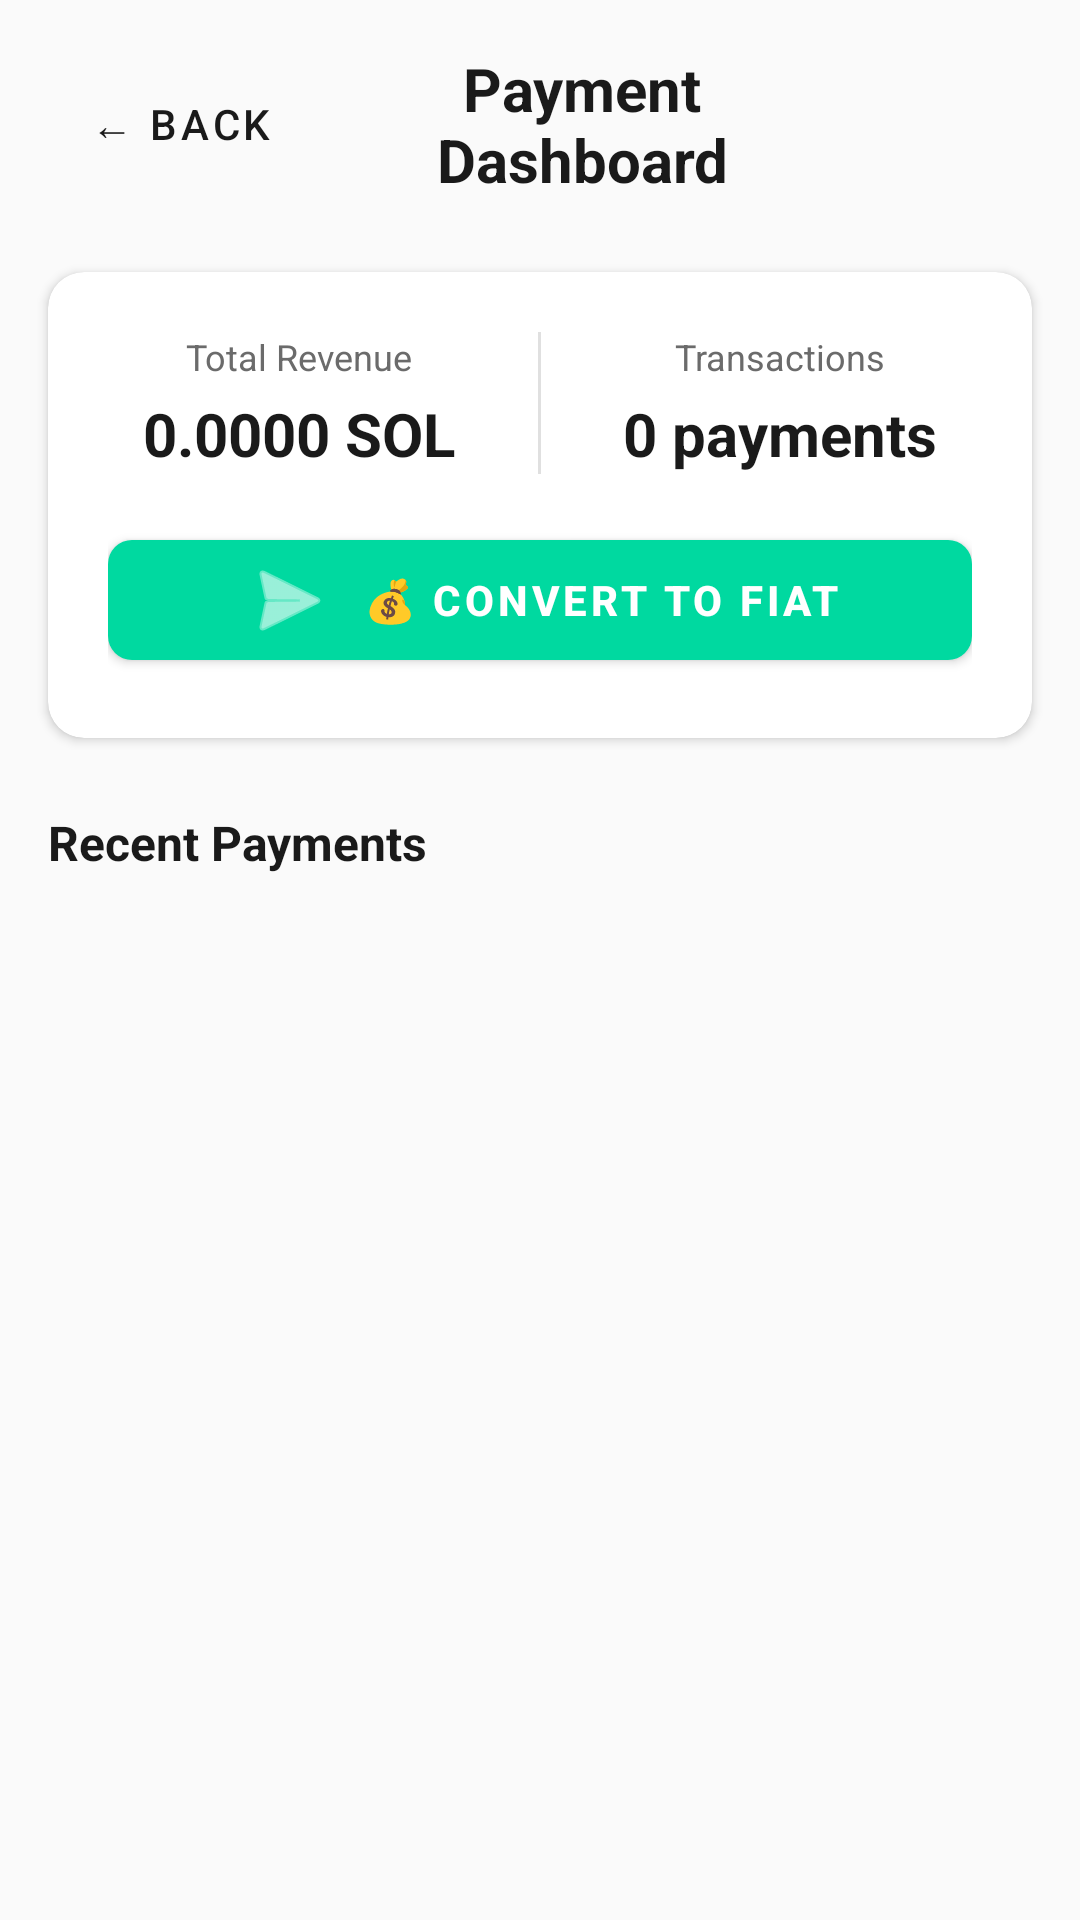

Produce the Android XML layout that renders to this screen, including the resource entries it uses.
<!-- AndroidManifest.xml: application theme Theme.SolanaTapPay -->
<!-- res/layout/activity_merchant_dashboard.xml -->
<?xml version="1.0" encoding="utf-8"?>
<androidx.constraintlayout.widget.ConstraintLayout xmlns:android="http://schemas.android.com/apk/res/android"
    xmlns:app="http://schemas.android.com/apk/res-auto"
    android:layout_width="match_parent"
    android:layout_height="match_parent"
    android:background="@color/background">

    
    <LinearLayout
        android:id="@+id/topBar"
        android:layout_width="0dp"
        android:layout_height="wrap_content"
        android:orientation="horizontal"
        android:padding="16dp"
        android:gravity="center_vertical"
        app:layout_constraintTop_toTopOf="parent"
        app:layout_constraintStart_toStartOf="parent"
        app:layout_constraintEnd_toEndOf="parent">

        <com.google.android.material.button.MaterialButton
            android:id="@+id/backButton"
            style="@style/Widget.MaterialComponents.Button.TextButton"
            android:layout_width="wrap_content"
            android:layout_height="wrap_content"
            android:text="← Back"
            android:textColor="@color/text_primary" />

        <TextView
            android:layout_width="0dp"
            android:layout_height="wrap_content"
            android:layout_weight="1"
            android:text="Payment Dashboard"
            android:textSize="20sp"
            android:textStyle="bold"
            android:textColor="@color/text_primary"
            android:gravity="center" />

        <View
            android:layout_width="60dp"
            android:layout_height="1dp" />
    </LinearLayout>

    
    <com.google.android.material.card.MaterialCardView
        android:id="@+id/statsCard"
        android:layout_width="0dp"
        android:layout_height="wrap_content"
        app:cardCornerRadius="12dp"
        app:cardElevation="2dp"
        app:cardBackgroundColor="@color/surface"
        app:layout_constraintTop_toBottomOf="@id/topBar"
        app:layout_constraintStart_toStartOf="parent"
        app:layout_constraintEnd_toEndOf="parent"
        android:layout_marginStart="16dp"
        android:layout_marginEnd="16dp"
        android:layout_marginTop="8dp">

        <LinearLayout
            android:layout_width="match_parent"
            android:layout_height="wrap_content"
            android:orientation="vertical"
            android:padding="20dp">

            <LinearLayout
                android:layout_width="match_parent"
                android:layout_height="wrap_content"
                android:orientation="horizontal"
                android:gravity="center">

                <LinearLayout
                    android:layout_width="0dp"
                    android:layout_height="wrap_content"
                    android:layout_weight="1"
                    android:orientation="vertical"
                    android:gravity="center">

                    <TextView
                        android:layout_width="wrap_content"
                        android:layout_height="wrap_content"
                        android:text="Total Revenue"
                        android:textSize="12sp"
                        android:textColor="@color/text_secondary" />

                    <TextView
                        android:id="@+id/totalRevenueText"
                        android:layout_width="wrap_content"
                        android:layout_height="wrap_content"
                        android:text="0.0000 SOL"
                        android:textSize="20sp"
                        android:textStyle="bold"
                        android:textColor="@color/text_primary"
                        android:layout_marginTop="4dp" />
                </LinearLayout>

                <View
                    android:layout_width="1dp"
                    android:layout_height="match_parent"
                    android:background="@color/divider"
                    android:layout_marginStart="16dp"
                    android:layout_marginEnd="16dp" />

                <LinearLayout
                    android:layout_width="0dp"
                    android:layout_height="wrap_content"
                    android:layout_weight="1"
                    android:orientation="vertical"
                    android:gravity="center">

                    <TextView
                        android:layout_width="wrap_content"
                        android:layout_height="wrap_content"
                        android:text="Transactions"
                        android:textSize="12sp"
                        android:textColor="@color/text_secondary" />

                    <TextView
                        android:id="@+id/paymentCountText"
                        android:layout_width="wrap_content"
                        android:layout_height="wrap_content"
                        android:text="0 payments"
                        android:textSize="20sp"
                        android:textStyle="bold"
                        android:textColor="@color/text_primary"
                        android:layout_marginTop="4dp" />
                </LinearLayout>
            </LinearLayout>

            
            <com.google.android.material.button.MaterialButton
                android:id="@+id/convertToFiatButton"
                android:layout_width="match_parent"
                android:layout_height="wrap_content"
                android:text="@string/convert_to_fiat"
                android:textSize="14sp"
                android:textStyle="bold"
                app:cornerRadius="8dp"
                app:backgroundTint="@color/accent"
                android:textColor="@color/surface"
                android:layout_marginTop="16dp"
                app:icon="@android:drawable/ic_menu_send"
                app:iconGravity="textStart"
                app:iconTint="@color/surface" />
        </LinearLayout>
    </com.google.android.material.card.MaterialCardView>

    
    <TextView
        android:id="@+id/historyLabel"
        android:layout_width="wrap_content"
        android:layout_height="wrap_content"
        android:text="Recent Payments"
        android:textSize="16sp"
        android:textStyle="bold"
        android:textColor="@color/text_primary"
        app:layout_constraintTop_toBottomOf="@id/statsCard"
        app:layout_constraintStart_toStartOf="parent"
        android:layout_marginStart="16dp"
        android:layout_marginTop="24dp" />

    <androidx.recyclerview.widget.RecyclerView
        android:id="@+id/paymentsRecyclerView"
        android:layout_width="0dp"
        android:layout_height="0dp"
        app:layout_constraintTop_toBottomOf="@id/historyLabel"
        app:layout_constraintBottom_toBottomOf="parent"
        app:layout_constraintStart_toStartOf="parent"
        app:layout_constraintEnd_toEndOf="parent"
        android:layout_marginTop="12dp"
        android:clipToPadding="false"
        android:paddingTop="8dp"
        android:paddingBottom="16dp" />

    
    <LinearLayout
        android:id="@+id/emptyView"
        android:layout_width="wrap_content"
        android:layout_height="wrap_content"
        android:orientation="vertical"
        android:gravity="center"
        android:visibility="gone"
        app:layout_constraintTop_toTopOf="parent"
        app:layout_constraintBottom_toBottomOf="parent"
        app:layout_constraintStart_toStartOf="parent"
        app:layout_constraintEnd_toEndOf="parent">

        <TextView
            android:layout_width="wrap_content"
            android:layout_height="wrap_content"
            android:text="📊"
            android:textSize="64sp" />

        <TextView
            android:layout_width="wrap_content"
            android:layout_height="wrap_content"
            android:text="No payments yet"
            android:textSize="18sp"
            android:textStyle="bold"
            android:textColor="@color/text_primary"
            android:layout_marginTop="16dp" />

        <TextView
            android:layout_width="wrap_content"
            android:layout_height="wrap_content"
            android:text="Received payments will appear here"
            android:textSize="14sp"
            android:textColor="@color/text_secondary"
            android:layout_marginTop="8dp" />
    </LinearLayout>

</androidx.constraintlayout.widget.ConstraintLayout>
<!-- resources referenced by this layout -->
<resources>
  <color name="accent">#00D9A0</color>
  <color name="background">#FAFAFA</color>
  <color name="divider">#E0E0E0</color>
  <color name="surface">#FFFFFF</color>
  <color name="text_primary">#1A1A1A</color>
  <color name="text_secondary">#6B6B6B</color>
  <string name="convert_to_fiat">💰 Convert to Fiat</string>
  <style name="Theme.SolanaTapPay" parent="Theme.MaterialComponents.DayNight.DarkActionBar">
          <item name="colorPrimary">@color/purple_500</item>
          <item name="colorPrimaryVariant">@color/purple_700</item>
          <item name="colorOnPrimary">@color/white</item>
          <item name="colorSecondary">@color/teal_200</item>
          <item name="colorSecondaryVariant">@color/teal_700</item>
          <item name="colorOnSecondary">@color/black</item>
          <item name="android:statusBarColor">?attr/colorPrimaryVariant</item>
      </style>
  <color name="purple_500">#FF6200EE</color>
  <color name="purple_700">#FF3700B3</color>
  <color name="white">#FFFFFFFF</color>
  <color name="teal_200">#FF03DAC5</color>
  <color name="teal_700">#FF018786</color>
  <color name="black">#FF000000</color>
</resources>
